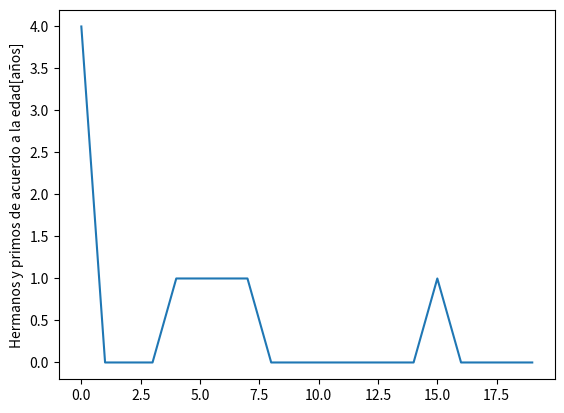

Reproduce this figure in Python.
import matplotlib.pyplot as plt
plt.plot([4,0,0,0,1,1,1,1,0,0,0,0,0,0,0,1,0,0,0,0])
plt.ylabel('Hermanos y primos de acuerdo a la edad[años]')
plt.savefig('temp.jpeg')
plt.show()

